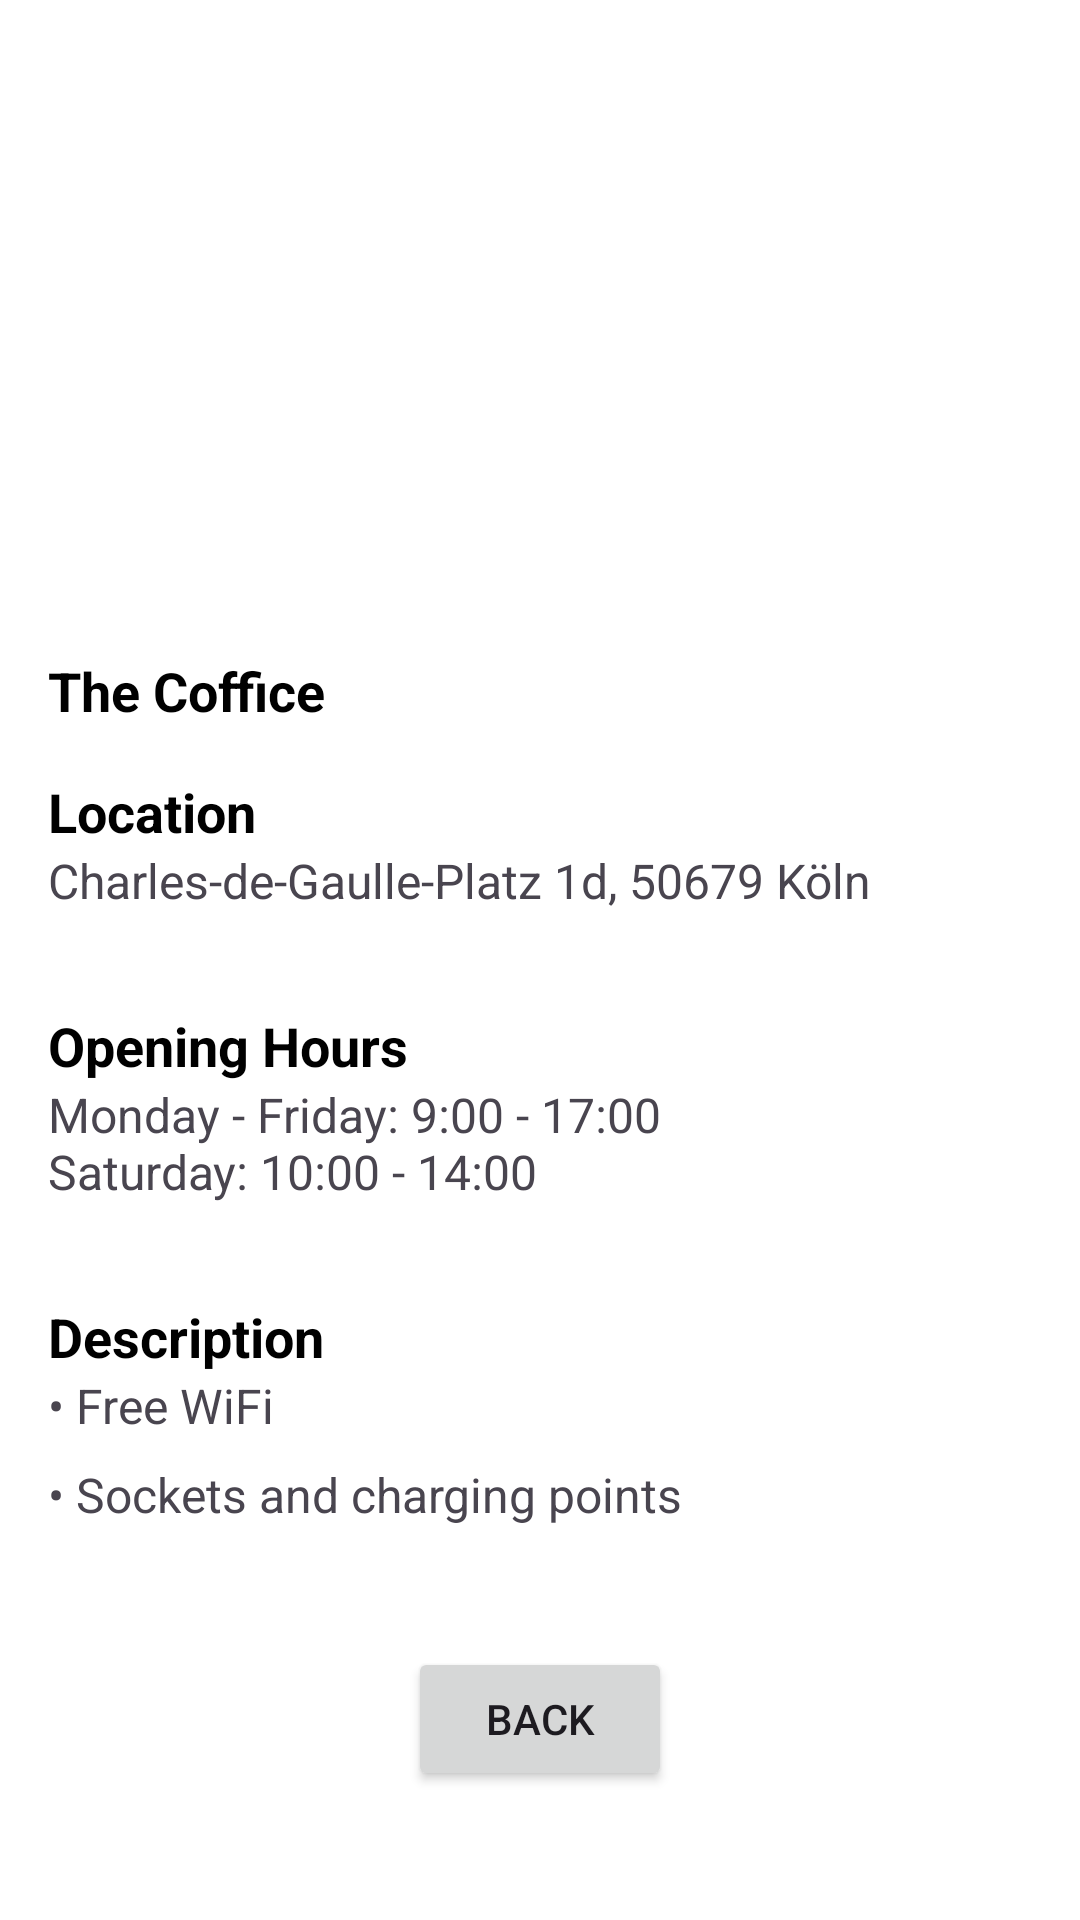

Write the Android layout XML for this screen, with the resource values it uses.
<!-- AndroidManifest.xml: application theme Base.Theme.StudyCorner -->
<!-- res/layout/activity_coffee_shop_three.xml -->
<?xml version="1.0" encoding="utf-8"?>
<LinearLayout

    xmlns:android="http://schemas.android.com/apk/res/android"
    xmlns:app="http://schemas.android.com/apk/res-auto"
    xmlns:tools="http://schemas.android.com/tools"
    android:id="@+id/main"
    android:layout_width="match_parent"
    android:layout_height="match_parent"
    android:orientation="vertical"
    android:background="@color/background"
    android:padding="16dp"
    tools:context=".CoffeeShopThreeActivity">




    <com.google.android.material.imageview.ShapeableImageView
        android:id="@+id/cofeeshopThreeInput"
        android:layout_width="wrap_content"
        android:layout_height="166dp"
        android:layout_margin="10dp"
        android:layout_marginEnd="8dp"
        android:contentDescription="@string/coffee_shop_picture"
        android:scaleType="centerCrop"
        android:src="@drawable/ic_cc3"
        app:shapeAppearanceOverlay="@style/roundedImageView" />


    <TextView
        android:id="@+id/Title"
        android:layout_width="wrap_content"
        android:layout_height="wrap_content"
        android:text="@string/the_coffice"
        android:textSize="18sp"
        android:textColor="@color/IconSelected"
        android:layout_marginTop="16dp"
        android:textStyle="bold"/>
    <TextView
        android:id="@+id/locationTitle"
        android:layout_width="wrap_content"
        android:layout_height="wrap_content"
        android:text="@string/location"
        android:textSize="18sp"
        android:textColor="@color/IconSelected"
        android:layout_marginTop="16dp"
        android:textStyle="bold"/>

    <TextView
        android:id="@+id/locationContent"
        android:layout_width="wrap_content"
        android:layout_height="wrap_content"
        android:text="@string/charles_de_gaulle_platz_1d_50679_k_ln"
        android:textSize="16sp"
        android:layout_marginBottom="16dp"/>


    <TextView
        android:id="@+id/openingHoursTitle"
        android:layout_width="wrap_content"
        android:layout_height="wrap_content"
        android:text="@string/opening_hours"
        android:textSize="18sp"
        android:textColor="@color/IconSelected"
        android:layout_marginTop="16dp"
        android:textStyle="bold"/>

    <TextView
        android:id="@+id/openingHoursContent"
        android:layout_width="wrap_content"
        android:layout_height="wrap_content"
        android:text="@string/monday_friday_9_00_17_00_nsaturday_10_00_14_00"
        android:textSize="16sp"
        android:layout_marginBottom="16dp"/>


    <TextView
        android:id="@+id/descriptionTitle"
        android:layout_width="wrap_content"
        android:layout_height="wrap_content"
        android:text="@string/description"
        android:textSize="18sp"
        android:textColor="@color/IconSelected"
        android:layout_marginTop="16dp"
        android:textStyle="bold"/>


    <LinearLayout
        android:id="@+id/descriptionList"
        android:layout_width="match_parent"
        android:layout_height="wrap_content"
        android:orientation="vertical"
        android:layout_marginBottom="16dp">

        <TextView
            android:layout_width="wrap_content"
            android:layout_height="wrap_content"
            android:text="@string/free_wifi"
            android:textSize="16sp"
            android:layout_marginBottom="8dp"/>


        <TextView
            android:layout_width="wrap_content"
            android:layout_height="wrap_content"
            android:text="@string/sockets_and_charging_points"
            android:textSize="16sp"
            android:layout_marginBottom="8dp"/>


    </LinearLayout>

    <Button
        android:id="@+id/backButton"
        android:layout_width="wrap_content"
        android:layout_height="wrap_content"
        android:text="@string/back"
        android:layout_gravity="center_horizontal"
        android:layout_marginTop="16dp"/>

</LinearLayout>
<!-- resources referenced by this layout -->
<resources>
  <color name="IconSelected">#000000</color>
  <color name="background">#FFFFFF</color>
  <string name="back">Back</string>
  <string name="charles_de_gaulle_platz_1d_50679_k_ln">Charles-de-Gaulle-Platz 1d, 50679 Köln</string>
  <string name="coffee_shop_picture">Coffee Shop Picture</string>
  <string name="description">Description</string>
  <string name="free_wifi">• Free WiFi</string>
  <string name="location">Location</string>
  <string name="monday_friday_9_00_17_00_nsaturday_10_00_14_00">Monday - Friday: 9:00 - 17:00\nSaturday: 10:00 - 14:00</string>
  <string name="opening_hours">Opening Hours</string>
  <string name="sockets_and_charging_points">• Sockets and charging points</string>
  <string name="the_coffice">The Coffice</string>
  <style name="roundedImageView">
  
          <item name="cornerFamily">rounded</item>
          <item name="cornerSize">20%</item>
  
  
      </style>
  <style name="Base.Theme.StudyCorner" parent="Theme.Material3.DayNight.NoActionBar">
          
          <item name="colorPrimary">@color/bottomNav</item>
          <item name="colorPrimaryVariant">@color/bottomNav</item>
          <item name="colorOnPrimary">@color/IconSelected</item>
          
          <item name="colorSecondary">@color/IconSelected</item>
          <item name="colorSecondaryVariant">@color/IconSelected</item>
          <item name="colorOnSecondary">@color/noUse</item>
          
          <item name="android:statusBarColor">@color/white</item>
          
          <item name="android:windowAnimationStyle">@style/CustomActivityAnimation</item>
      </style>
  <color name="bottomNav">#ECECEC</color>
  <color name="noUse">#FFFFFF</color>
  <color name="white">#FFFFFF</color>
  <style name="CustomActivityAnimation" parent="@android:style/Animation.Activity">
          <item name="android:activityOpenEnterAnimation">@anim/slide_in_right</item>
          <item name="android:activityOpenExitAnimation">@anim/slide_out_left</item>
      </style>
</resources>
